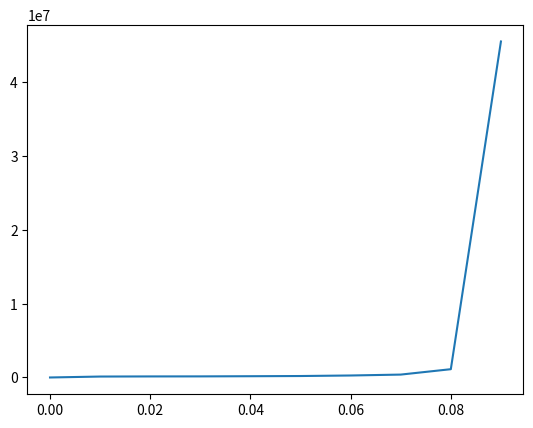

Recreate this plot in Python.
import random
import matplotlib.pyplot as plt

M = 10000
N = 11
p = 0
probability_l = []
avg_T = []


def send_messages(pp):
    i = 0
    messages_sum = 0
    while i <= N:
        if random.choices([1, 0], [pp, 1 - pp])[0] == 1:
            messages_sum += 1
        i += 1
    return messages_sum


while p <= (1/N):
    sum_of_sum_messages = []
    awaiting = []
    probability_l.append(p)
    for f_slot in range(M):
        messages_sum = send_messages(p)
        if not awaiting:
            awaiting.append(0)
        elif awaiting[f_slot - 1] <= 0:
            awaiting.append(messages_sum)
        else:
            awaiting.append((awaiting[f_slot - 1] - 1 + messages_sum))
    awaiting_sum = sum(awaiting)
    if not avg_T:
        avg_T.append(0)
    else:
        avg_T.append(awaiting_sum / p)
    p += 0.01


plt.plot(probability_l, avg_T)
plt.show()
